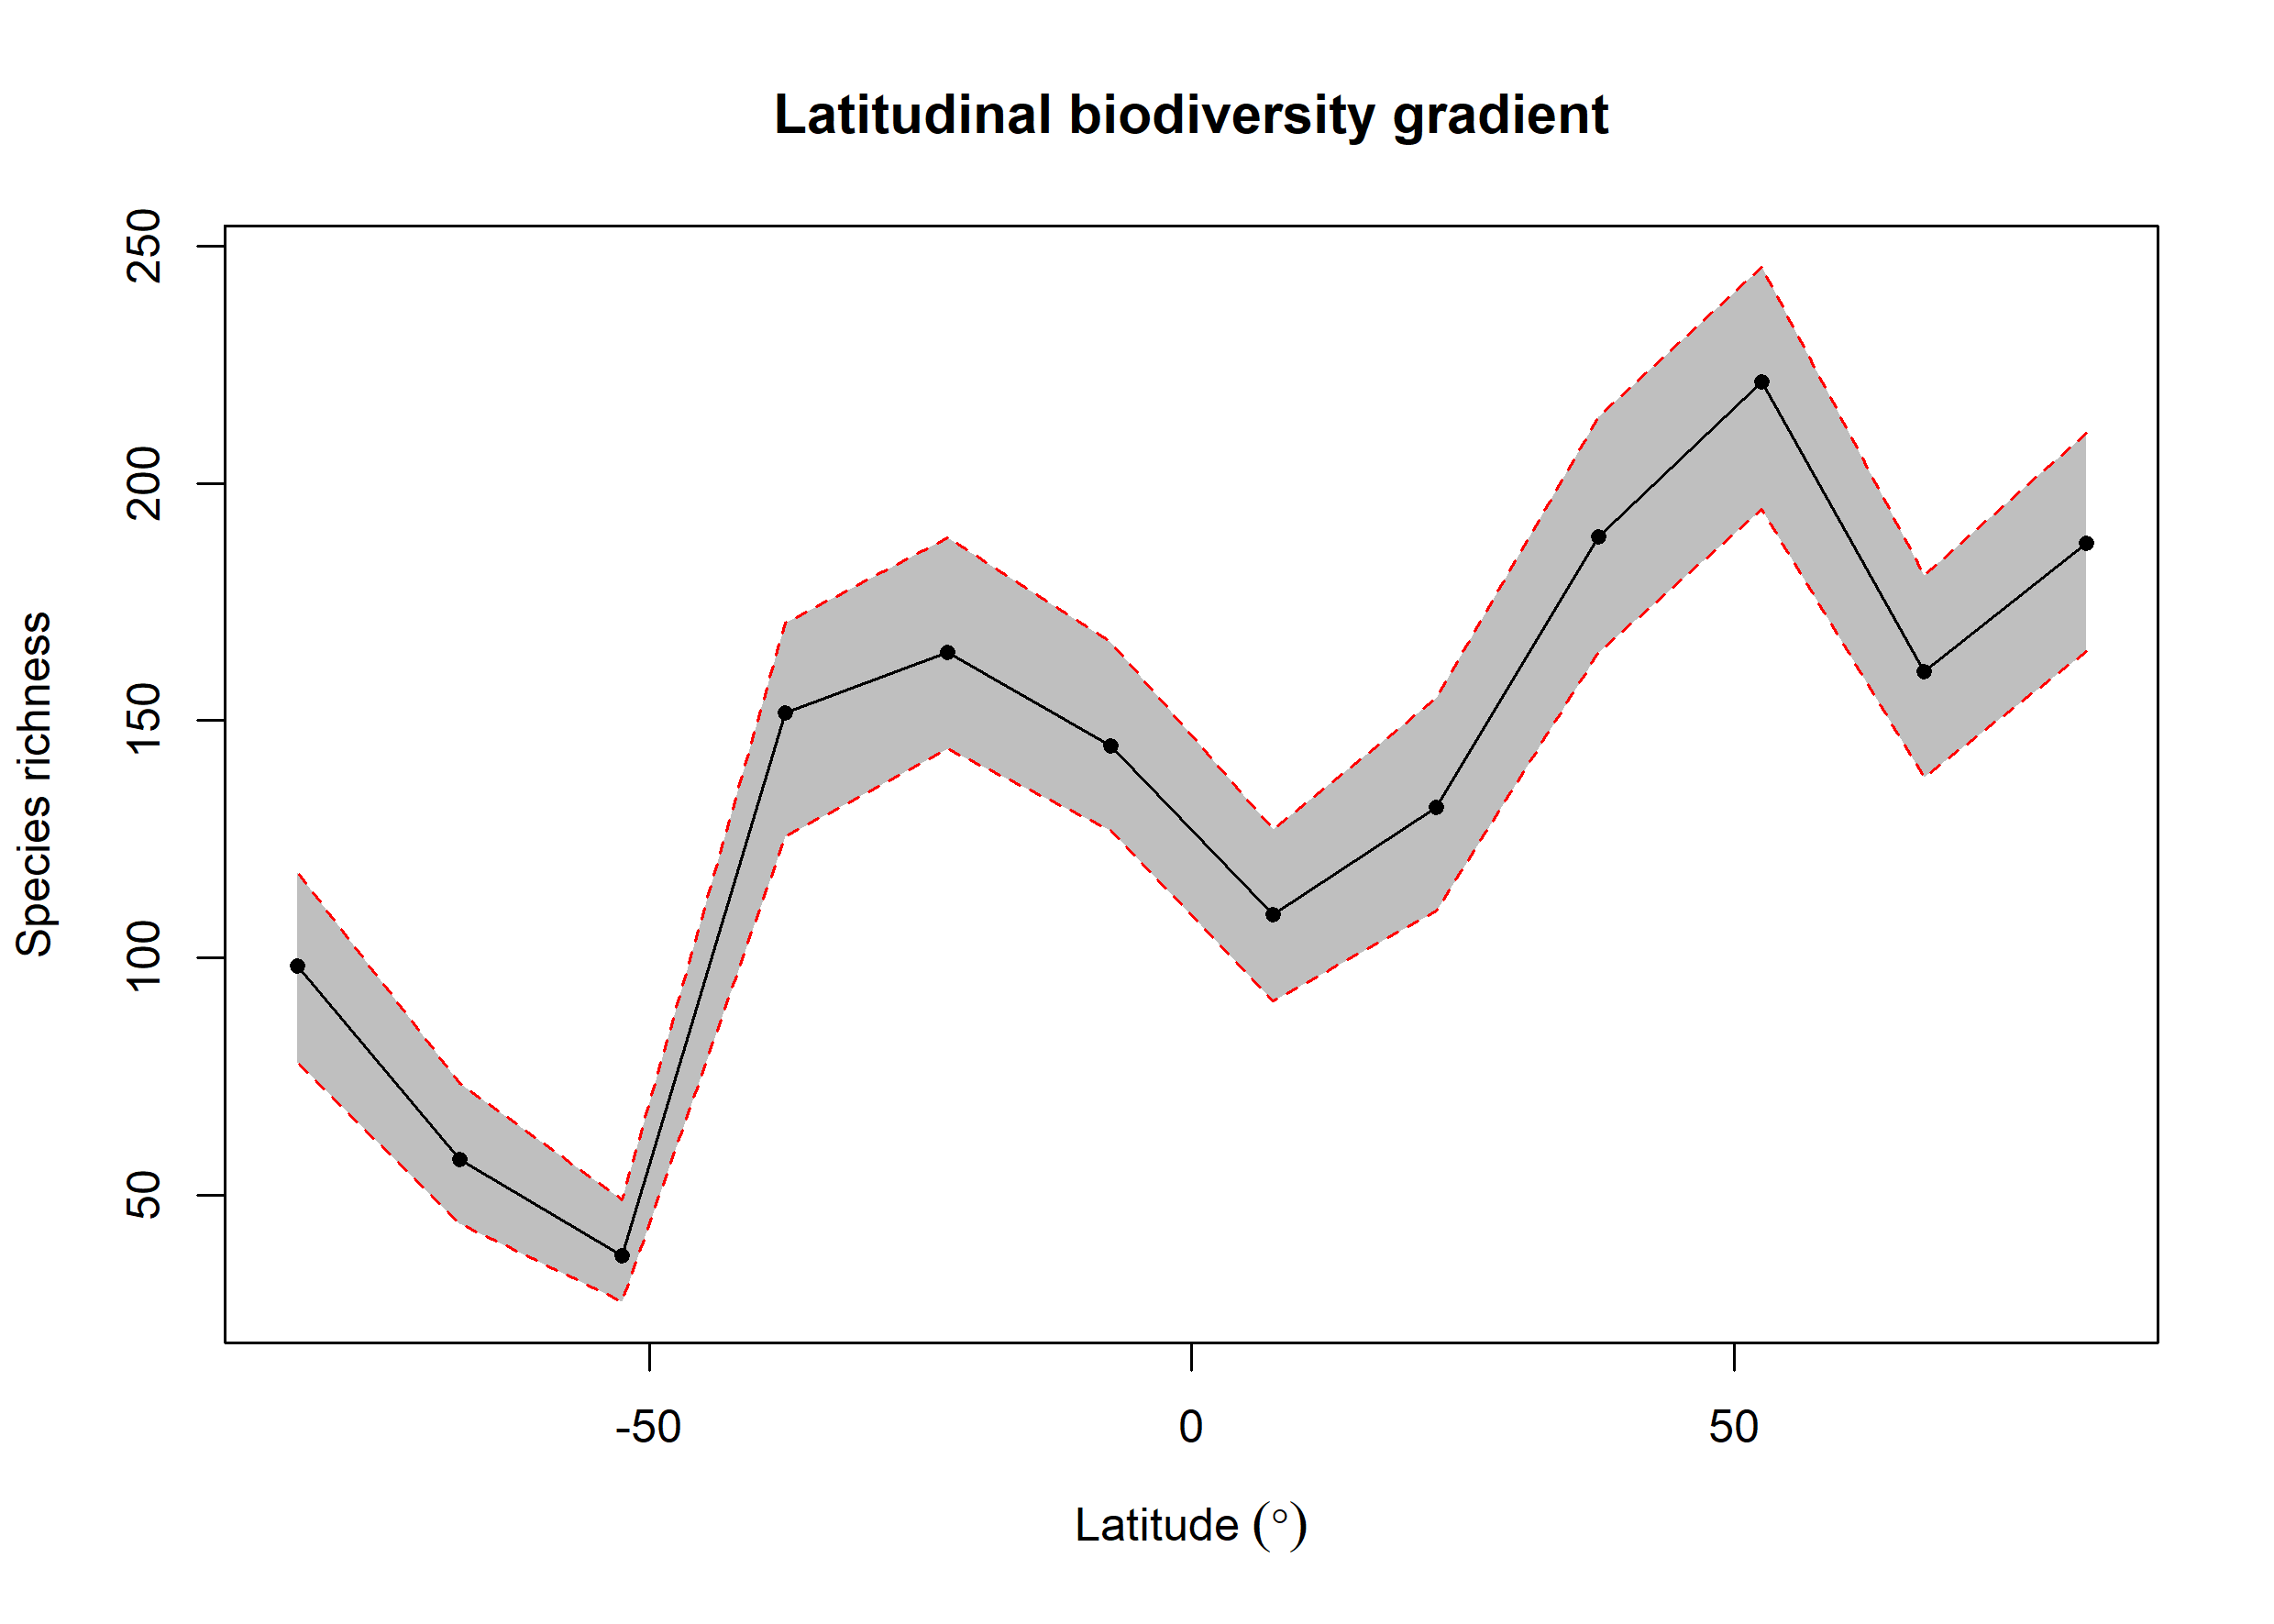

Values plotted in this chart, from the file beside it:
bin, max, min, mid, hemisphere, mean_richness, CI.Lower, CI.Upper
1, 90, 75, 82.5, N, 187.3, 164.5, 210.5
2, 75, 60, 67.5, N, 160.2, 138, 180.6
3, 60, 45, 52.5, N, 221.4, 194.4, 245.6
4, 45, 30, 37.5, N, 188.7, 164.4, 214.1
5, 30, 15, 22.5, N, 131.6, 109.9, 154.7
6, 15, 0, 7.5, N, 109, 91, 127
7, 0, -15, -7.5, S, 144.6, 127, 166.5
8, -15, -30, -22.5, S, 164.3, 144, 188.5
9, -30, -45, -37.5, S, 151.5, 125.5, 170.5
10, -45, -60, -52.5, S, 37.21, 27.48, 49.05
11, -60, -75, -67.5, S, 57.46, 44, 73.62
12, -75, -90, -82.5, S, 98.35, 78, 118
